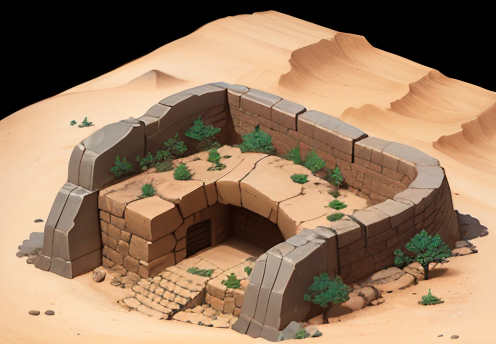
Generation parameters embedded in this image by AUTOMATIC1111 Stable Diffusion web UI or a fork of it (Forge, ...) (PNG 'parameters' text chunk):
wowtexture of an (bright sunlight:1.2), (isometric) Egyptian desert mountain with an (entrance  to a mine), stylized, black background, <lora:sxz-wowtexture-v2:0.6>
Negative prompt: (bad quality, worst quality:1.3), pyramid, dunes, people, sun, animals
Steps: 20, Sampler: Euler a, CFG scale: 7, Seed: 2502379226, Size: 500x345, Model hash: 3709e3c3c9, Model: sxzLuma_097, Clip skip: 2, Lora hashes: "sxz-wowtexture-v2: 1286c86746ce", Version: v1.5.1-223-gc6278c15